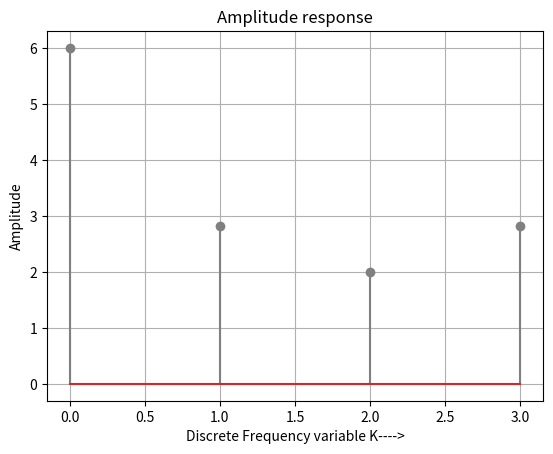
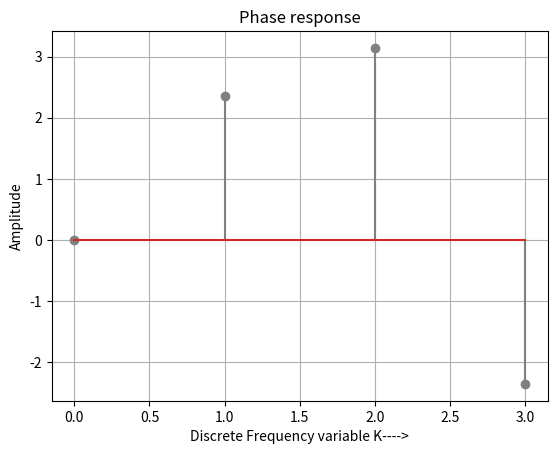

Here is the Python script that generated these plots, in order:
#Program to find Discrete Fourier Transform
#Plotting magnitude and phase response
import numpy as np
import math
from numpy.fft import fft,ifft
import scipy as sy
from matplotlib import pyplot as plt

#input sequences

#x = eval(input('Enter the input sequence x[n]='))
x=[0,1,2,3]
N = len(x)
X = fft(x,N);
print('Discrete Fourier Transform X[k] =\n',X)
x_n = ifft(X)
print('Inverse Discrete Fourier Transform x[n]=\n',x_n)
x_mag_res = abs(X)
x_phase_res = np.angle(X)
x_real = np.real(x_n)
print('Real values of x[n]=\n',x_real)
print('Magnitude response |X(K)|=\n',x_mag_res)
print('Phase response <X(K)=\n',x_phase_res)
n = np.arange(0,N,1)
#To open a new figure window
fig=plt.figure()
plt.stem(n,x_mag_res,linefmt='grey')
plt.xlabel('Discrete Frequency variable K---->')
plt.ylabel('Amplitude')
plt.grid(True, which='both')
plt.title('Amplitude response')
#To open a new figure window
fig = plt.figure()
plt.stem(n,x_phase_res,linefmt='grey')
plt.xlabel('Discrete Frequency variable K---->')
plt.ylabel('Amplitude')
plt.grid(True, which='both')
plt.title('Phase response')
plt.show()







#RESULT
##Enter the input sequence x[n]=[0,1,2,3]
##Discrete Fourier Transform X[k] =
## [ 6.+0.j -2.+2.j -2.+0.j -2.-2.j]
##Inverse Discrete Fourier Transform x[n]=
## [0.+0.j 1.+0.j 2.+0.j 3.+0.j]
##Real values of x[n]=
## [0. 1. 2. 3.]
##Magnitude response |X(K)|=
## [6.         2.82842712 2.         2.82842712]
##Phase response <X(K)=
## [ 0.          2.35619449  3.14159265 -2.35619449]
